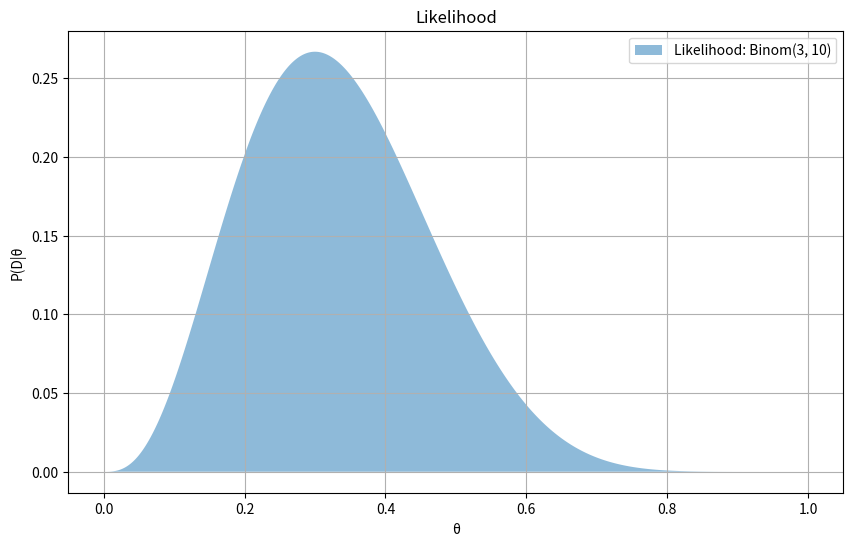
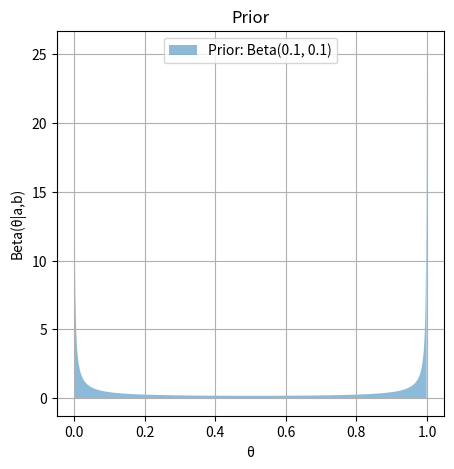
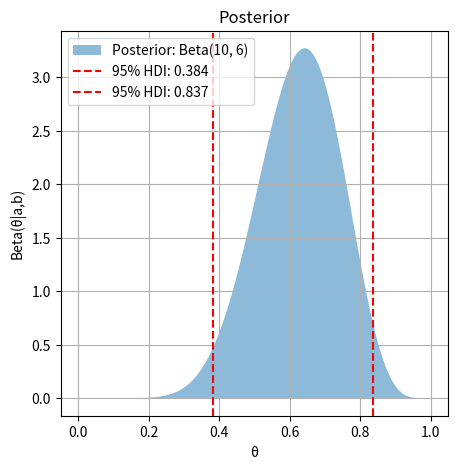
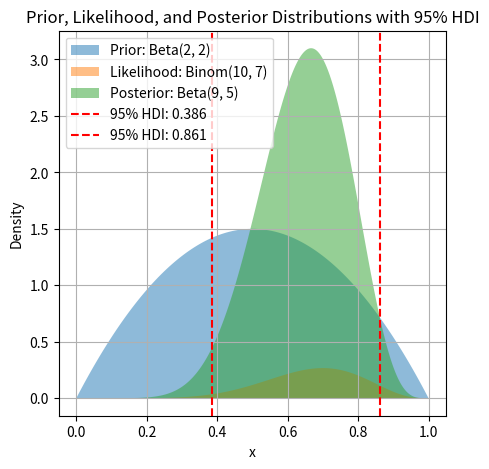

Reproduce these figures in Python, in order.
import numpy as np
import matplotlib.pyplot as plt
from scipy.stats import beta, binom

# Likelihood
N = 10
z = 3

x = np.linspace(0, 1, 1000)

# Likelihood-Funktion
likelihood = binom.pmf(z, N, x)
plt.figure(figsize=(10, 6))
plt.fill_between(x, likelihood, alpha=0.5, label=f'Likelihood: Binom({z}, {N})')

plt.xlabel('θ')
plt.ylabel('P(D|θ')
plt.title('Likelihood')
plt.legend()
plt.grid(True)
plt.show()


# Prior
a = 0.1
b = 0.1

x = np.linspace(0, 1, 1000)
prior = beta.pdf(x, a, b)

plt.figure(figsize=(5, 5))
plt.fill_between(x, prior, alpha=0.5, label=f'Prior: Beta({a}, {b})')

plt.xlabel('θ')
plt.ylabel('Beta(θ|a,b)')
plt.title('Prior')
plt.legend()
plt.grid(True)
plt.show()


# Posterior
a = 10
b = 6

x = np.linspace(0, 1, 1000)
posterior = beta.pdf(x, a, b)
hdi_low, hdi_high = beta.interval(0.95, a, b)

plt.figure(figsize=(5, 5))
plt.fill_between(x, posterior, alpha=0.5, label=f'Posterior: Beta({a}, {b})')

# HDI Bereich markieren
plt.axvline(hdi_low, color='red', linestyle='--', label=f'95% HDI: {hdi_low:.3f}')
plt.axvline(hdi_high, color='red', linestyle='--', label=f'95% HDI: {hdi_high:.3f}')

plt.xlabel('θ')
plt.ylabel('Beta(θ|a,b)')
plt.title('Posterior')
plt.legend()
plt.grid(True)
plt.show()

# Combined: 
import numpy as np
import matplotlib.pyplot as plt
from scipy.stats import beta, binom

# Eingabewerte für die Prior-Verteilung
a_prior = 2
b_prior = 2

# Daten für die Likelihood-Funktion
n_trials = 10
n_successes = 7

# Eingabewerte für die Posterior-Verteilung
a_post = a_prior + n_successes
b_post = b_prior + (n_trials - n_successes)

# x-Werte für die Verteilungen
x = np.linspace(0, 1, 1000)

# Prior-Verteilung
prior = beta.pdf(x, a_prior, b_prior)

# Likelihood-Funktion
likelihood = binom.pmf(n_successes, n_trials, x)

# Posterior-Verteilung
posterior = beta.pdf(x, a_post, b_post)

# Berechnung des 95% HDI für die Posterior-Verteilung
hdi_low, hdi_high = beta.interval(0.95, a_post, b_post)

# Plotten der Verteilungen
plt.figure(figsize=(5, 5))

plt.fill_between(x, prior, alpha=0.5, label=f'Prior: Beta({a_prior}, {b_prior})')
plt.fill_between(x, likelihood, alpha=0.5, label=f'Likelihood: Binom({n_trials}, {n_successes})')
plt.fill_between(x, posterior, alpha=0.5, label=f'Posterior: Beta({a_post}, {b_post})')

# HDI Bereich markieren
plt.axvline(hdi_low, color='red', linestyle='--', label=f'95% HDI: {hdi_low:.3f}')
plt.axvline(hdi_high, color='red', linestyle='--', label=f'95% HDI: {hdi_high:.3f}')

plt.xlabel('x')
plt.ylabel('Density')
plt.title('Prior, Likelihood, and Posterior Distributions with 95% HDI')
plt.legend()
plt.grid(True)
plt.show()

